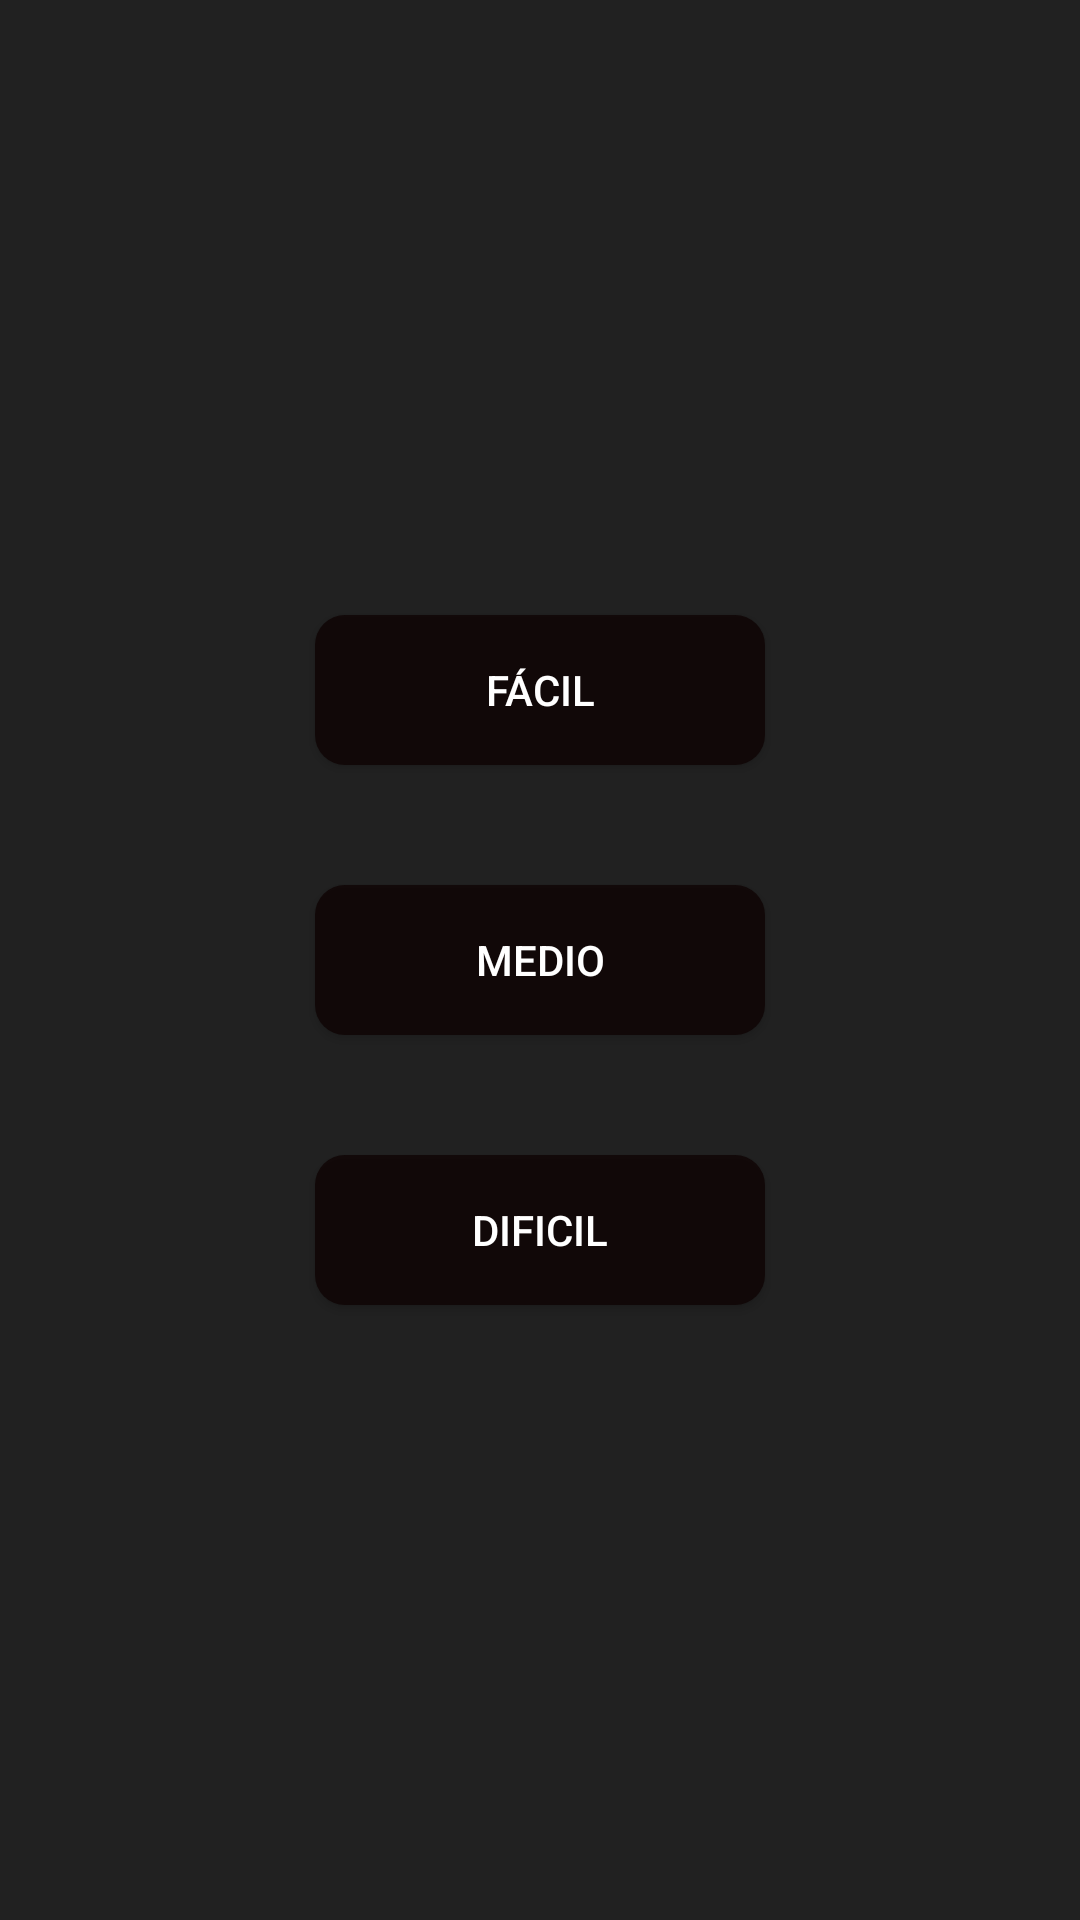

The Android layout XML behind this screen, and the referenced resources:
<!-- AndroidManifest.xml: application theme AppTheme -->
<!-- res/layout/dialog_dificultad.xml -->
<?xml version="1.0" encoding="utf-8"?>
<LinearLayout
    android:background="@color/negro_claro"
    xmlns:android="http://schemas.android.com/apk/res/android"
    android:layout_width="match_parent"
    android:orientation="vertical"
    android:layout_gravity="center"
    android:gravity="center"
    android:layout_height="match_parent">



    <Button
        android:textColor="@android:color/white"
        android:id="@+id/ba"
        android:text="Fácil"
        android:background="@drawable/anim_contenedor_morado"
        android:layout_width="150dp"
        android:layout_height="50dp"
        />

    <Button
        android:textColor="@android:color/white"
        android:id="@+id/bb"
        android:background="@drawable/anim_contenedor_morado"
        android:text="Medio"
        android:layout_marginTop="40dp"
        android:layout_marginBottom="40dp"
        android:layout_width="150dp"
        android:layout_height="50dp"
        />


    <Button
        android:textColor="@android:color/white"
        android:background="@drawable/anim_contenedor_morado"
        android:text="Dificil"
        android:id="@+id/bc"
        android:layout_width="150dp"
        android:layout_height="50dp" />
</LinearLayout>
<!-- resources referenced by this layout -->
<resources>
  <color name="negro_claro">#212121</color>
  <!-- drawable anim_contenedor_morado (drawable) -->
  <?xml version="1.0" encoding="utf-8"?>
  <selector xmlns:android="http://schemas.android.com/apk/res/android">
  
      <item  android:state_pressed="true" android:drawable="@drawable/contenedor_click_m">
      </item>
  
      <item android:drawable="@drawable/contenedor"/>
  
  </selector>
  <style name="AppTheme" parent="Theme.AppCompat.Light.DarkActionBar">
          
          <item name="colorPrimary">@color/colorPrimary</item>
          <item name="colorPrimaryDark">@color/colorPrimaryDark</item>
          <item name="colorAccent">@color/colorAccent</item>
      </style>
  <!-- drawable contenedor_click_m (drawable) -->
  <?xml version="1.0" encoding="utf-8"?>
  <shape xmlns:android="http://schemas.android.com/apk/res/android">
      <corners android:radius="20dp"/>
      <solid android:color="@android:color/transparent"/>
      <stroke android:color="@color/moradoClaro"
          android:width="3dp"/>
  
  </shape>
  <!-- drawable contenedor (drawable) -->
  <?xml version="1.0" encoding="utf-8"?>
  <shape xmlns:android="http://schemas.android.com/apk/res/android">
      <corners android:radius="10dp"/>
      <solid android:color="@color/fondo_oscuro"/>
  </shape>
  <color name="colorPrimary">#FF6A20BF</color>
  <color name="colorPrimaryDark">#FF6A20BF</color>
  <color name="colorAccent">#FF4081</color>
  <color name="moradoClaro">#a941fd</color>
  <color name="fondo_oscuro">#e2100606</color>
</resources>
